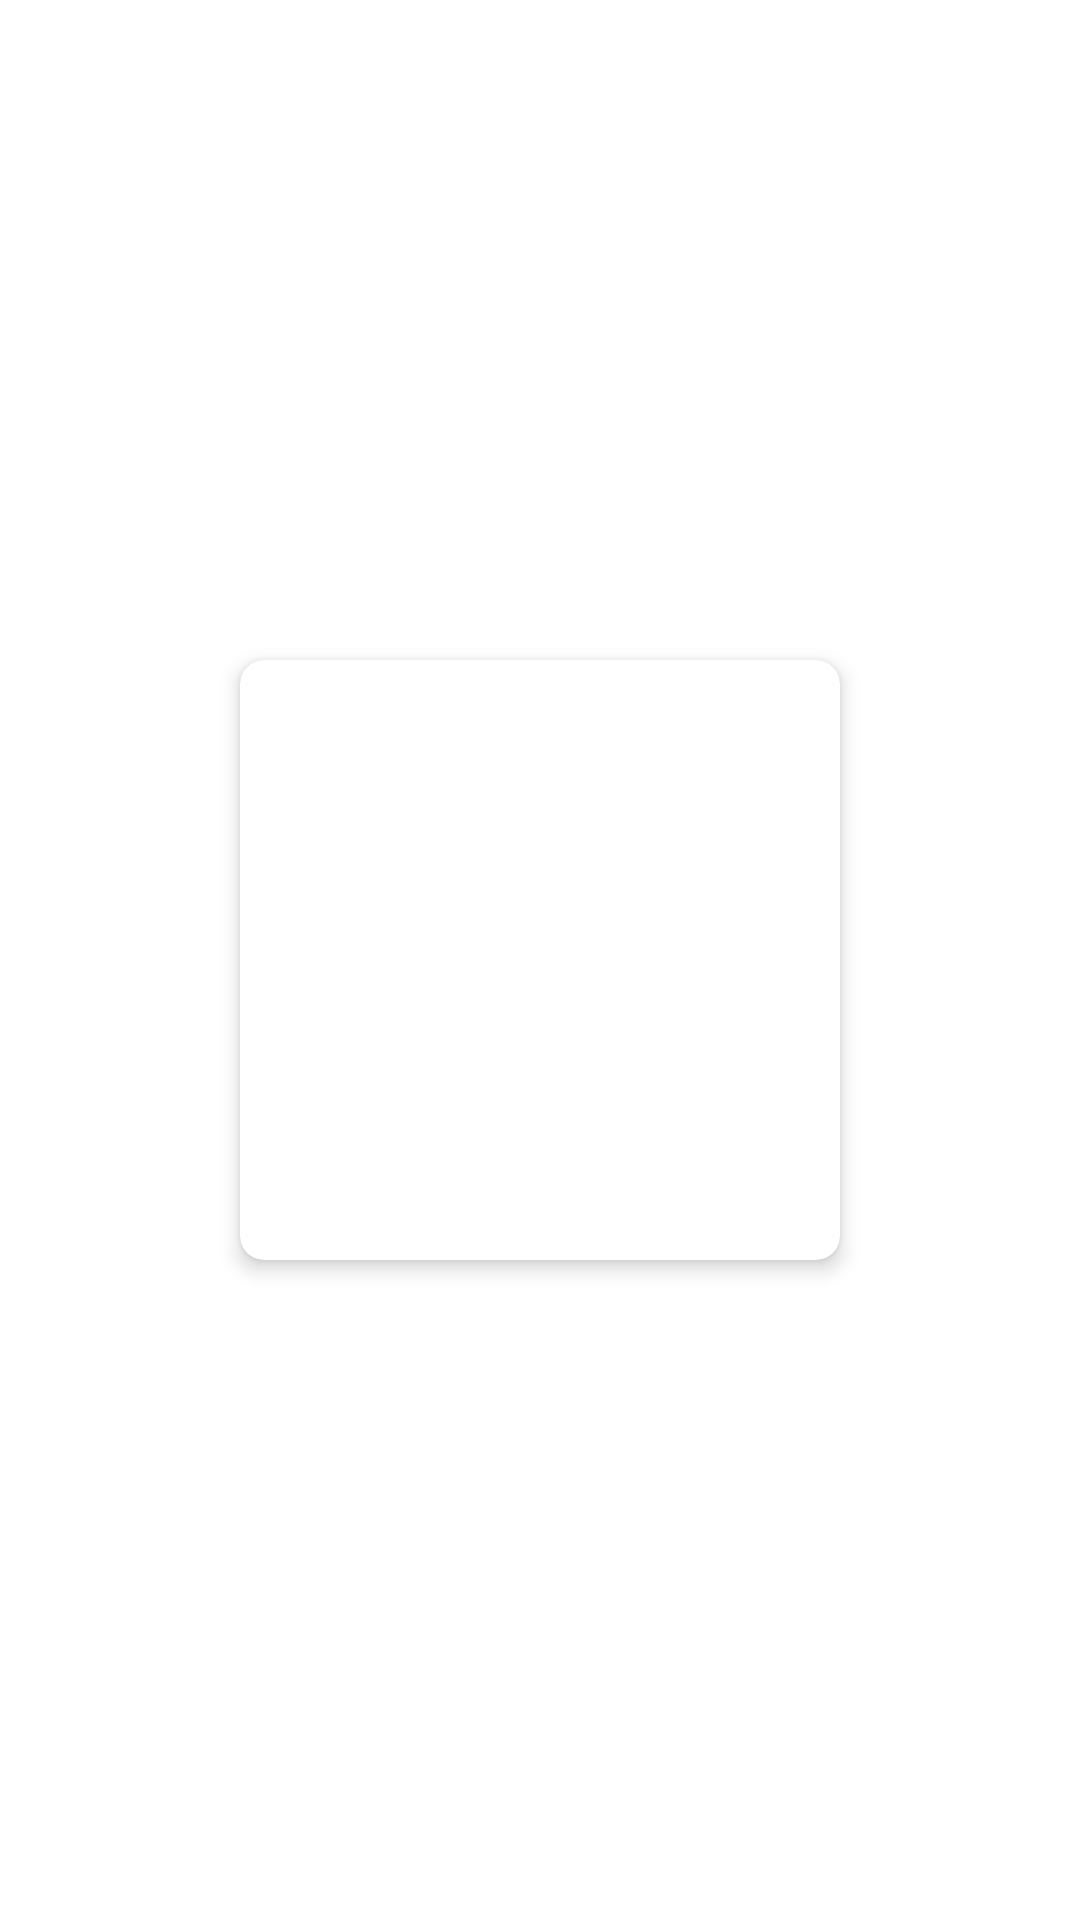

Write the Android layout XML for this screen, with the resource values it uses.
<!-- AndroidManifest.xml: application theme Theme.ERP_QR -->
<!-- res/layout/fragment_main.xml -->
<?xml version="1.0" encoding="utf-8"?>
<layout xmlns:android="http://schemas.android.com/apk/res/android"
    xmlns:app="http://schemas.android.com/apk/res-auto">
    <data>
        <variable
            name="fragment"
            type="com.example.erp_qr.qr.MainFragment" />
        <variable
            name="viewModel"
            type="com.example.erp_qr.qr.MainFragmentViewModel" />
    </data>
    <LinearLayout
        android:layout_width="match_parent"
        android:layout_height="match_parent"
        android:gravity="center"
        android:orientation="vertical"
        android:padding="16dp"
        android:background="@color/white">

        <androidx.cardview.widget.CardView
            android:layout_width="200dp"
            android:layout_height="200dp"
            app:cardCornerRadius="8dp"
            app:cardElevation="4dp">

            <ImageView
                android:id="@+id/qr_code"
                android:layout_width="match_parent"
                android:layout_height="match_parent"
                android:contentDescription="QR Code"
                android:scaleType="fitCenter" />
        </androidx.cardview.widget.CardView>
    </LinearLayout>
</layout>
<!-- resources referenced by this layout -->
<resources>
  <color name="white">#FFFFFFFF</color>
  <style name="Theme.ERP_QR" parent="Base.Theme.ERP_QR" />
  <style name="Base.Theme.ERP_QR" parent="Theme.Material3.DayNight.NoActionBar">
          <item name="android:statusBarColor">@color/selectedBtn</item>
          <item name="colorPrimary">@color/selectedBtn</item>
      </style>
</resources>
